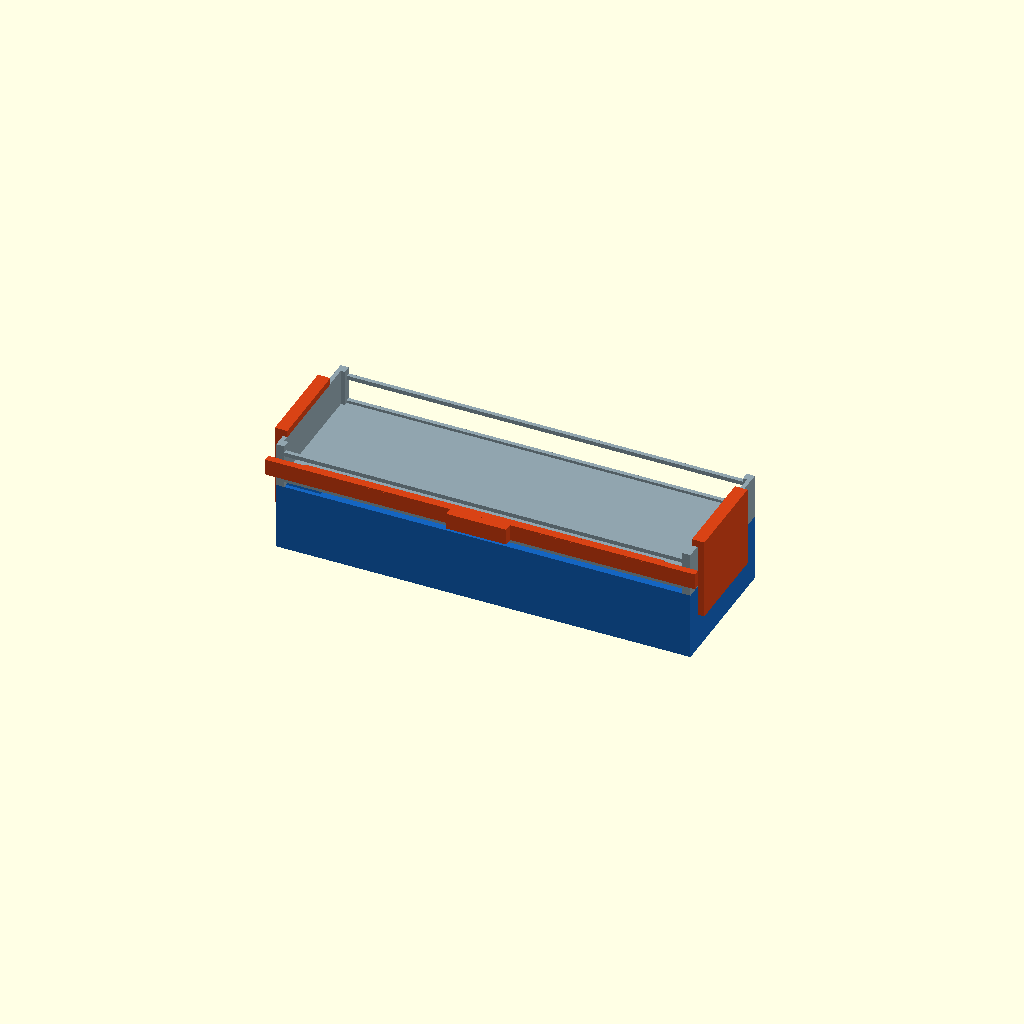
Cell 1: rendered with the file's own defaults.
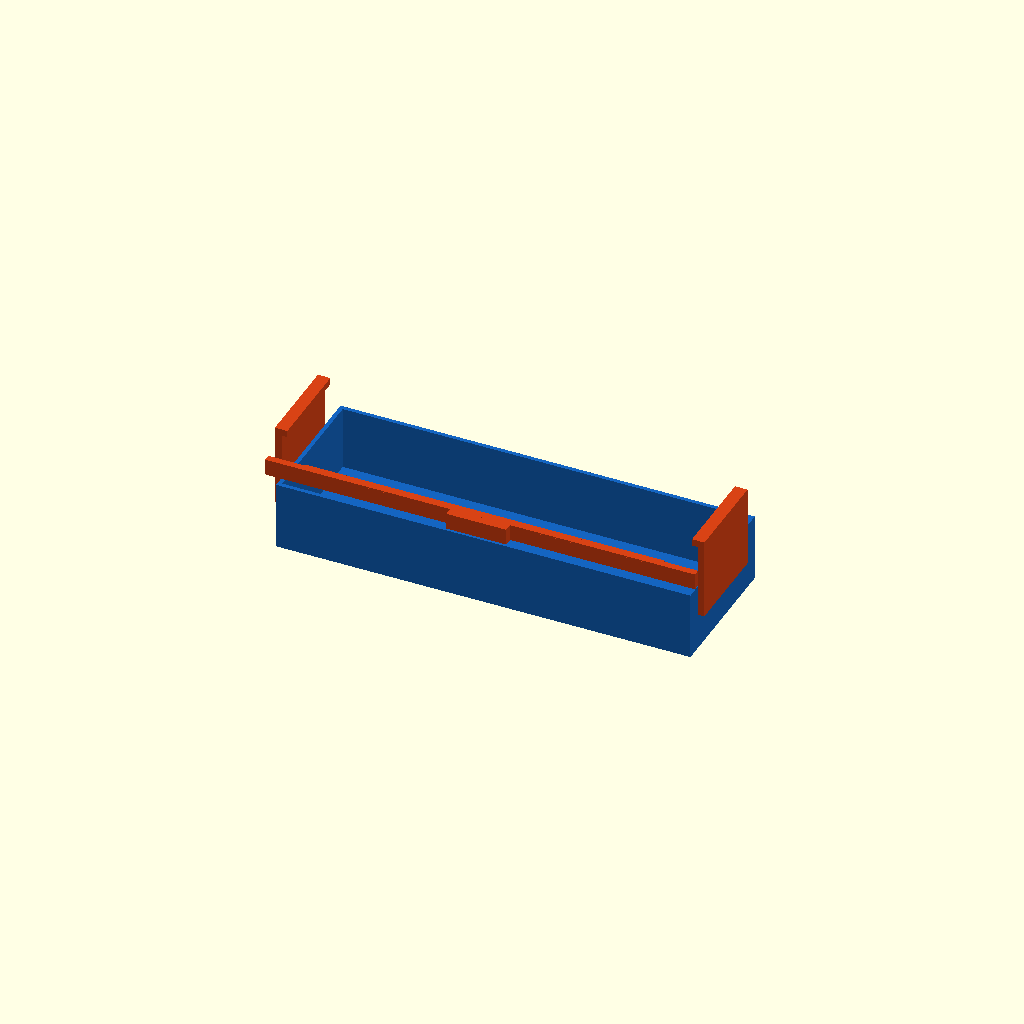
Cell 2: show = "new" (everything else at default).
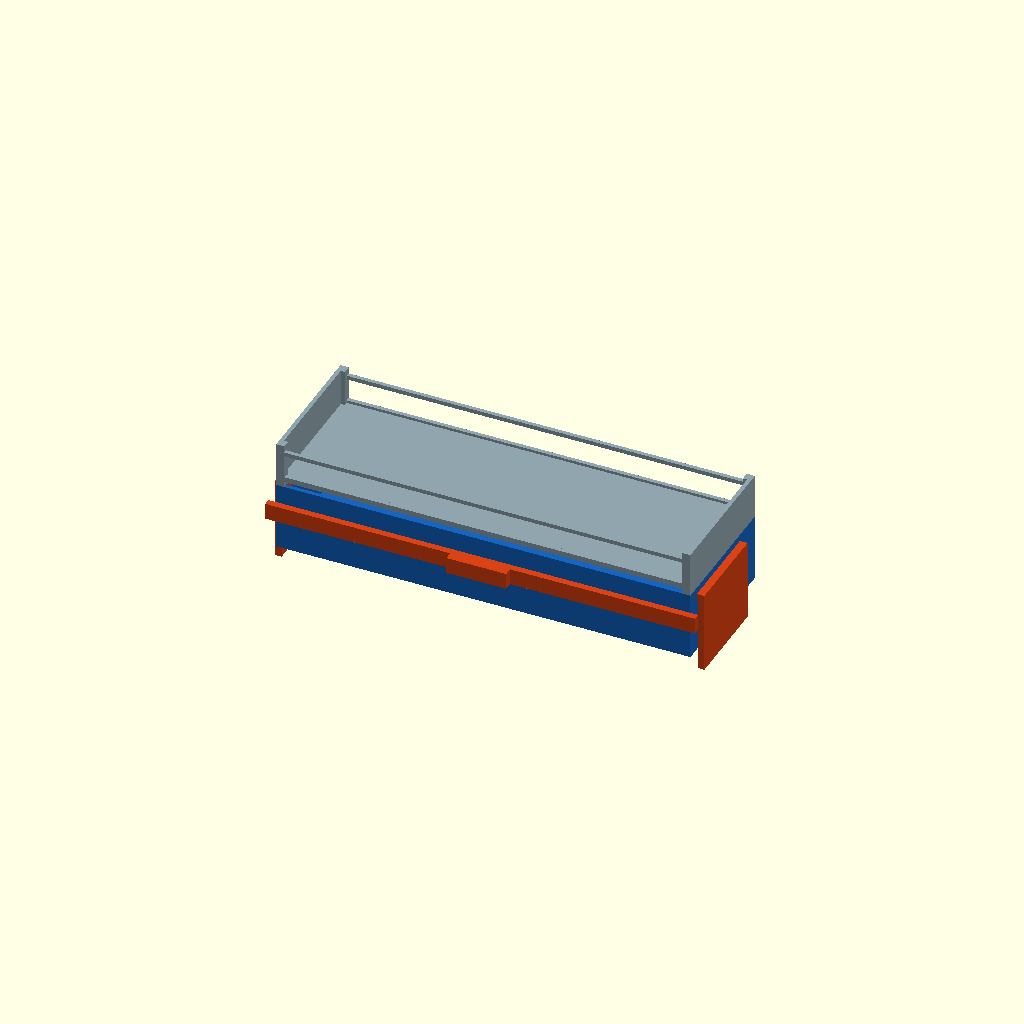
Cell 3: the same model with lock = 2.
All cells are drawn from one camera (rotation 55°, 0°, 25°, orthographic, colour scheme Cornfield), so only the parameter changes between them.
The OpenSCAD source (design/drawers/mixed/attach4/D_wildcard/03_overcenter_clamp.scad):
// 03_overcenter_clamp.scad
// WILDCARD variant 3: OVER-CENTER SPINE LOCK
//
// Refinement: the spine bar now incorporates OVER-CENTER geometry.
// Instead of just sliding up, the spine bar is hinged at two front bosses on the
// new tray and SWINGS upward from a low stowed position into a locked
// over-center position.  At the top of the swing the jaw hooks snap over the
// end wall tops AND the spine bar's center section enters the front open slot
// (z=59..74) pressing upward into the front top rail — DOUBLE ENGAGEMENT.
//
// Physical action: one sweep of the thumb bar from down to up → both end hooks
// engage + front rail engaged = 3-point lock.  Over-center means the lock
// becomes MORE secure under pull-out load (tries to cam further in, not back).
//
// For simplicity in this simulation: the spine bar moves UP (like variant 2)
// but also has an inward-shifted section that enters the front slot in locked state.

show = "all"; // [all,new,top]
lock = 1;

include <../top_ref.scad>

$fn = 48;

NTX = 304.8;  NTY = 101.6;  NTZ = 50;  WALL = 3;
END_WALL_T = 3;
END_TOP_Z  = 83;
SLOT_BOT   = 59;   // front open slot bottom z
SLOT_TOP   = 74;   // front open slot top z
RAIL_BOT   = 75;   // front top rail bottom z

// Jaw (same L-hook as v1/v2)
JAW_T      = 5;    // slightly thicker for strength
JAW_GAP    = 0.6;
JAW_YW     = 68;
JAW_Y0     = 10;
JAW_H_OUTER = 55;
HOOK_H      = 5;
JAW_HOOK_Z_UNLOCK = 40;
JAW_HOOK_Z_LOCK   = 83.5;

// Spine with front-slot engagement
// In locked state: spine bottom enters front slot from outside
// Spine runs at y = -(SPINE_T) to y=0 (outside front face) when unlocked,
// and y = -(SPINE_T) to y=WALL (inserted to inside of front wall) when locked
SPINE_H_MAIN  = 12;   // main spine section height
SPINE_T_MAIN  = 5;    // spine depth in Y
SPINE_Z_LOCK  = 66;   // spine center Z when locked (mid of open slot z=59..74)
SPINE_Z_UNLOCK= 30;   // spine center Z when unlocked (below tray top z=50)

// Front-slot tongue: section of spine that enters the slot
// y goes from 0 to 2.5 (inside front wall slot area, clear of rails)
// Tongue must stay within z=59..74 (open slot)
TONGUE_T  = 2.5;   // tongue depth in Y (into front slot)
TONGUE_H  = 10;    // tongue height (z=61..71, safely inside open slot 59..74)
TONGUE_X0 = 20;    // tongue starts x=20 (clear of corners)
TONGUE_X1 = NTX-20;  // tongue ends x=284.8

module new_tray() {
    color("#1565C0")
    difference() {
        cube([NTX, NTY, NTZ]);
        translate([WALL, WALL, WALL])
            cube([NTX-2*WALL, NTY-2*WALL, NTZ-WALL+0.1]);
        // Front wall slot for tongue passage (z=61..71, inside open slot zone 59..74)
        translate([TONGUE_X0, -0.1, SPINE_Z_LOCK - TONGUE_H/2])
            cube([TONGUE_X1-TONGUE_X0, WALL+0.2, TONGUE_H]);
    }
}

module l_jaw(side, lock_state) {
    hook_z   = lock_state==1 ? JAW_HOOK_Z_LOCK : JAW_HOOK_Z_UNLOCK;
    outer_z0 = hook_z - JAW_H_OUTER;
    of_x     = side==0 ? -(JAW_T+JAW_GAP) : NTX+JAW_GAP;
    hook_x0  = side==0 ? -(JAW_T+JAW_GAP) : NTX-END_WALL_T-JAW_GAP;
    hook_xw  = JAW_T + END_WALL_T + 2*JAW_GAP;

    color("#D84315")
    translate([0, JAW_Y0, 0])
    union() {
        translate([of_x, 0, outer_z0])
            cube([JAW_T, JAW_YW, JAW_H_OUTER]);
        translate([hook_x0, 0, hook_z])
            cube([hook_xw, JAW_YW, HOOK_H]);
    }
}

module spine_bar(lock_state) {
    sz_ctr = lock_state==1 ? SPINE_Z_LOCK : SPINE_Z_UNLOCK;
    sz0    = sz_ctr - SPINE_H_MAIN/2;
    sy0    = -(SPINE_T_MAIN);

    color("#D84315")
    union() {
        // Main spine bar (at y<0, in front of new tray)
        translate([-(JAW_T+JAW_GAP), sy0, sz0])
            cube([NTX + 2*(JAW_T+JAW_GAP), SPINE_T_MAIN, SPINE_H_MAIN]);

        // Tongue section (only present when locked — enters front slot)
        if (lock_state == 1) {
            translate([TONGUE_X0, sy0, sz_ctr - TONGUE_H/2])
                cube([TONGUE_X1-TONGUE_X0, SPINE_T_MAIN + TONGUE_T, TONGUE_H]);
        } else {
            // Unlocked: no tongue protruding into slot
            translate([TONGUE_X0, sy0, sz_ctr - TONGUE_H/2])
                cube([TONGUE_X1-TONGUE_X0, SPINE_T_MAIN, TONGUE_H]);
        }

        // Center push grip on spine bar (ribbed area)
        translate([NTX/2 - 22, sy0 - 6, sz0])
            cube([44, 6, SPINE_H_MAIN]);
        for (rx = [-16, -8, 0, 8, 16]) {
            translate([NTX/2 + rx - 1, sy0 - 6, sz0])
                cube([2, 6, SPINE_H_MAIN]);
        }
    }
}

module new_assembly(lock_state) {
    new_tray();
    l_jaw(0, lock_state);
    l_jaw(1, lock_state);
    spine_bar(lock_state);
}

if (show != "top") new_assembly(lock);
if (show != "new") top_ref(50);
Customizer parameters (derived from the source; name, type, default, range or options):
show: string, default "all", options "all", "new", "top"
lock: number, default 1
END_WALL_T: number, default 3
END_TOP_Z: number, default 83
SLOT_BOT: number, default 59
SLOT_TOP: number, default 74
RAIL_BOT: number, default 75
JAW_T: number, default 5
JAW_GAP: number, default 0.6
JAW_YW: number, default 68
JAW_Y0: number, default 10
JAW_H_OUTER: number, default 55
HOOK_H: number, default 5
JAW_HOOK_Z_UNLOCK: number, default 40
JAW_HOOK_Z_LOCK: number, default 83.5
SPINE_H_MAIN: number, default 12
SPINE_T_MAIN: number, default 5
SPINE_Z_LOCK: number, default 66
SPINE_Z_UNLOCK: number, default 30
TONGUE_T: number, default 2.5
TONGUE_H: number, default 10
TONGUE_X0: number, default 20
